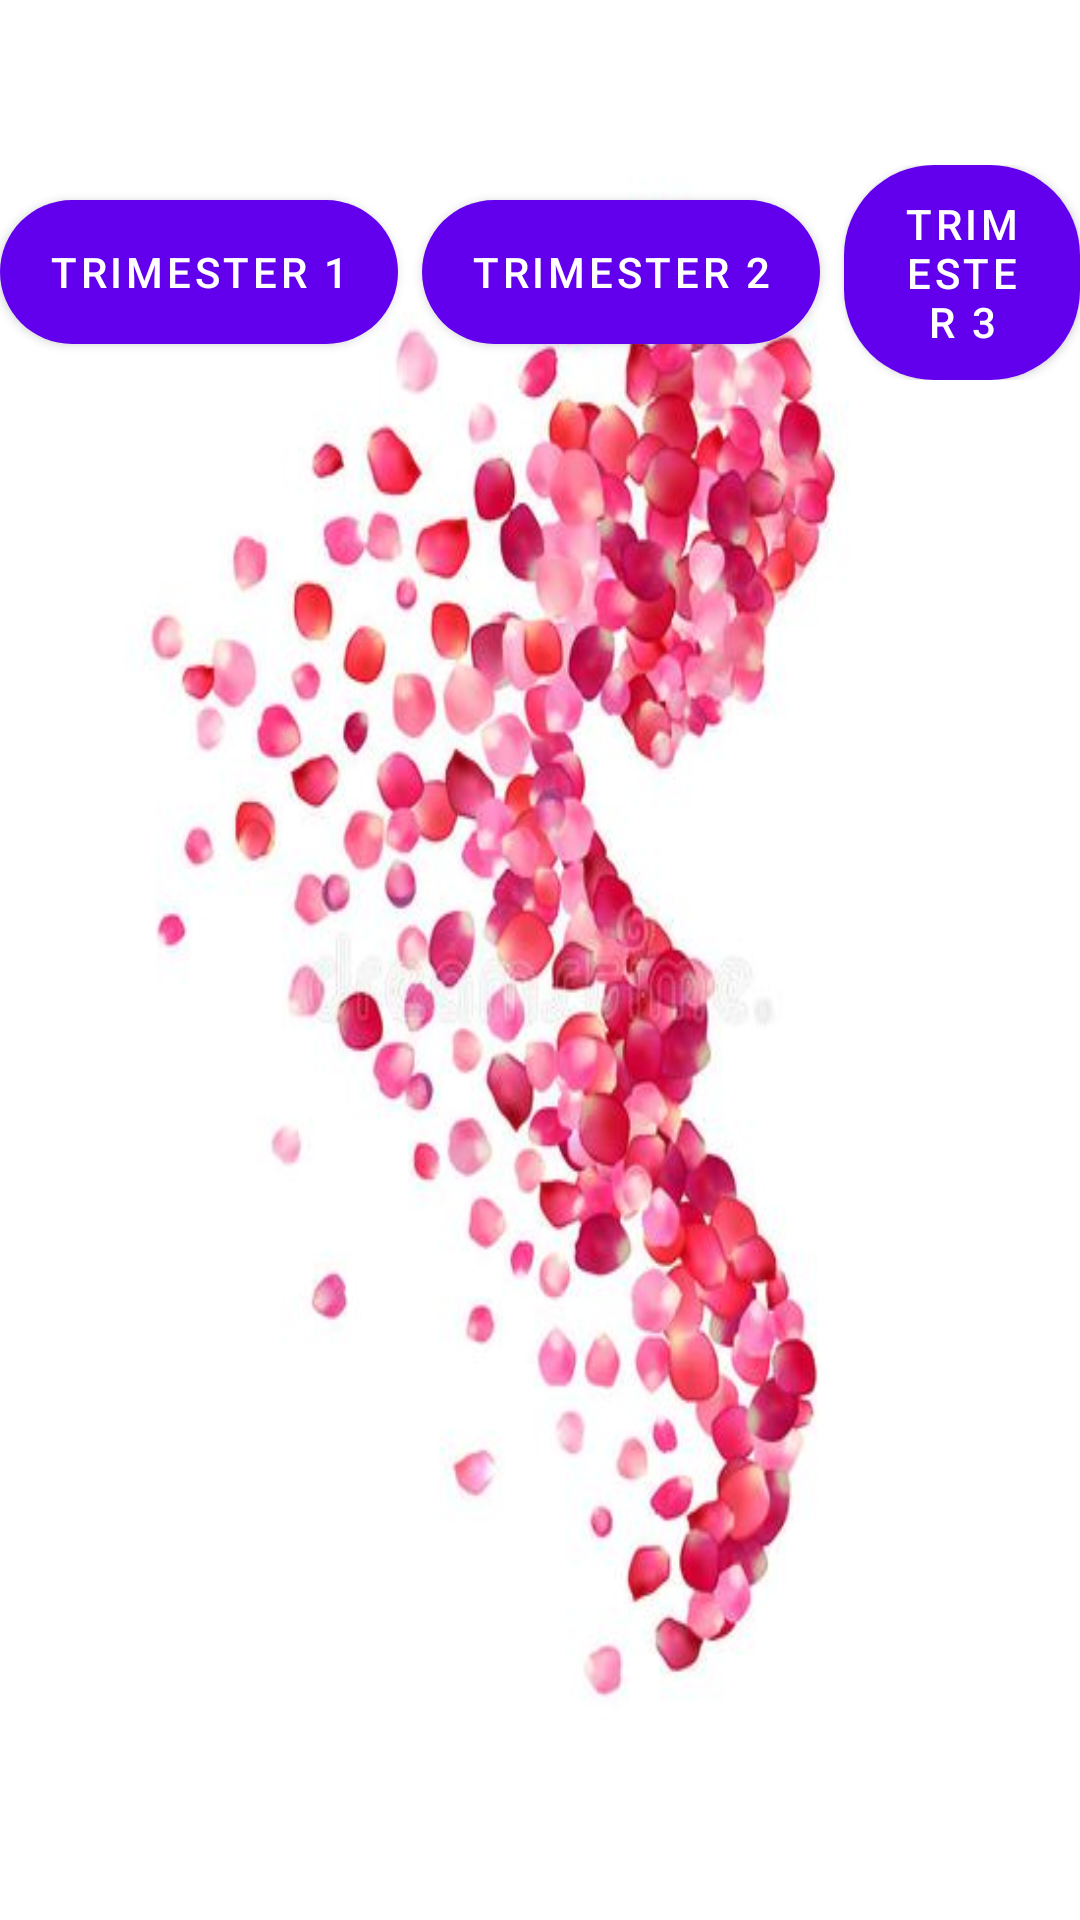

Reconstruct the res/layout file that produces this screen, plus the resources it refers to.
<!-- AndroidManifest.xml: application theme Theme.Momtobe -->
<!-- res/layout/fragment_fitness.xml -->
<?xml version="1.0" encoding="utf-8"?>
<androidx.constraintlayout.widget.ConstraintLayout xmlns:android="http://schemas.android.com/apk/res/android"
    xmlns:app="http://schemas.android.com/apk/res-auto"
    xmlns:tools="http://schemas.android.com/tools"
    android:layout_width="match_parent"
    android:layout_height="match_parent"
    tools:context=".ui.fitness.FitnessFragment"
    android:background="@drawable/momtobe_bg_event">
    <Button
        android:id="@+id/buttonBack"
        android:layout_width="36dp"
        android:layout_height="30dp"
        app:layout_constraintTop_toTopOf="parent"
        app:layout_constraintStart_toStartOf="parent"
        android:background="@drawable/baseline_arrow_back_ios_new_24"
        android:layout_margin="16dp"
        />
    <LinearLayout
        android:id="@+id/linearLayoutButtons"
        android:layout_width="match_parent"
        android:layout_height="wrap_content"
        android:orientation="horizontal"
        android:textAlignment="center"
        app:layout_constraintTop_toTopOf="parent"
        app:layout_constraintStart_toStartOf="parent"
        app:layout_constraintEnd_toEndOf="parent"
        android:gravity="center"
        android:layout_marginTop="55dp">

        <Button
            android:id="@+id/button_trimester1"
            android:layout_width="wrap_content"
            android:layout_height="wrap_content"
            android:text="Trimester 1"
            android:layout_marginRight="8dp"
            android:textColor="@android:color/white"
            android:background="@drawable/rounded_button_gradient"
            />

        <Button
            android:id="@+id/button_trimester2"
            android:layout_width="wrap_content"
            android:layout_height="wrap_content"
            android:text="Trimester 2"
            android:layout_marginRight="8dp"
            android:textColor="@android:color/white"
            android:background="@drawable/rounded_button_gradient"
            />

        <Button
            android:id="@+id/button_trimester3"
            android:layout_width="wrap_content"
            android:layout_height="wrap_content"
            android:text="Trimester 3"
            android:textColor="@android:color/white"
            android:background="@drawable/rounded_button_gradient"
            />
    </LinearLayout>

    <ScrollView
        android:layout_width="match_parent"
        android:layout_height="0dp"
        app:layout_constraintTop_toBottomOf="@+id/linearLayoutButtons"
        app:layout_constraintBottom_toBottomOf="parent"
        app:layout_constraintStart_toStartOf="parent"
        app:layout_constraintEnd_toEndOf="parent"
        android:layout_marginTop="16dp">

        <LinearLayout
            android:id="@+id/container_fitness"
            android:layout_width="match_parent"
            android:layout_height="wrap_content"
            android:orientation="vertical"
            android:gravity="center">
        </LinearLayout>

    </ScrollView>

</androidx.constraintlayout.widget.ConstraintLayout>
<!-- resources referenced by this layout -->
<resources>
  <!-- drawable momtobe_bg_event: jpg bitmap (drawable, 31430 bytes) -->
  <!-- drawable rounded_button_gradient (drawable) -->
  <shape xmlns:android="http://schemas.android.com/apk/res/android">
      <gradient
          android:startColor="#FF7AD3"
          android:endColor="#874FFF"
          android:angle="45"/>
      <corners android:radius="30dp"/>
      <padding
          android:left="16dp"
          android:top="16dp"
          android:right="16dp"
          android:bottom="16dp"/>
  </shape>
  <style name="Theme.Momtobe" parent="Theme.MaterialComponents.DayNight.DarkActionBar">
          
          <item name="colorPrimary">@color/purple_500</item>
          <item name="colorPrimaryVariant">@color/purple_700</item>
          <item name="colorOnPrimary">@color/white</item>
          
          <item name="colorSecondary">@color/teal_200</item>
          <item name="colorSecondaryVariant">@color/teal_700</item>
          <item name="colorOnSecondary">@color/black</item>
          
          <item name="android:statusBarColor">?attr/colorPrimaryVariant</item>
          
      </style>
  <!-- not gathered from this repository: default colours our renderer supplied (Android Studio template values) -->
  <color name="purple_500">#FF6200EE</color>
  <color name="purple_700">#FF3700B3</color>
  <color name="teal_200">#FF03DAC5</color>
  <color name="teal_700">#FF018786</color>
  <color name="black">#FF000000</color>
  <color name="white">#FFFFFFFF</color>
</resources>
